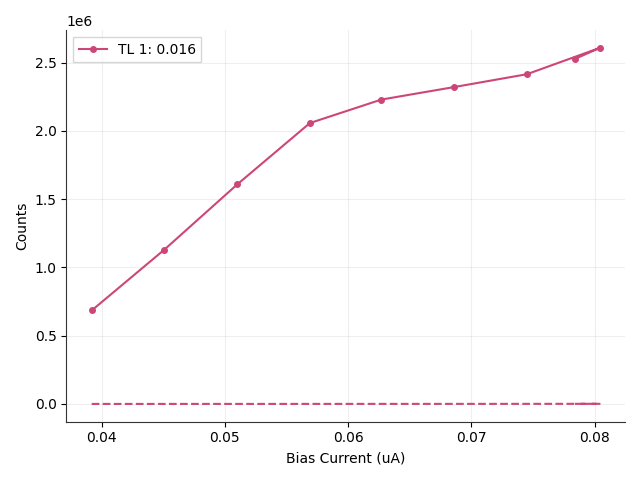

The file beside this chart, header and first rows:
# metadata, value
mode, qcl
fudge_factor, 1
on_start, 0.1
on_stop, 0.29
off_start, 0.6
off_stop, 30
Bias_Current, Counts_TL1(0.016), DCounts_TL1(0.016), ClicksOn_TL1(0.016), ClicksOff_TL1(0.016)
0.0392, 684211, 0.0, 1300, 0
0.0451, 1129990, 10.2, 2147, 3
0.051, 1606808, 34.01, 3053, 10
0.0569, 2056706, 136.1, 3908, 40
0.0627, 2228702, 244.9, 4235, 72
0.0686, 2320210, 316.3, 4409, 93
0.0745, 2414271, 466, 4588, 137
0.0804, 2606542, 826.5, 4954, 243
0.0784, 2526237, 605.4, 4801, 178
